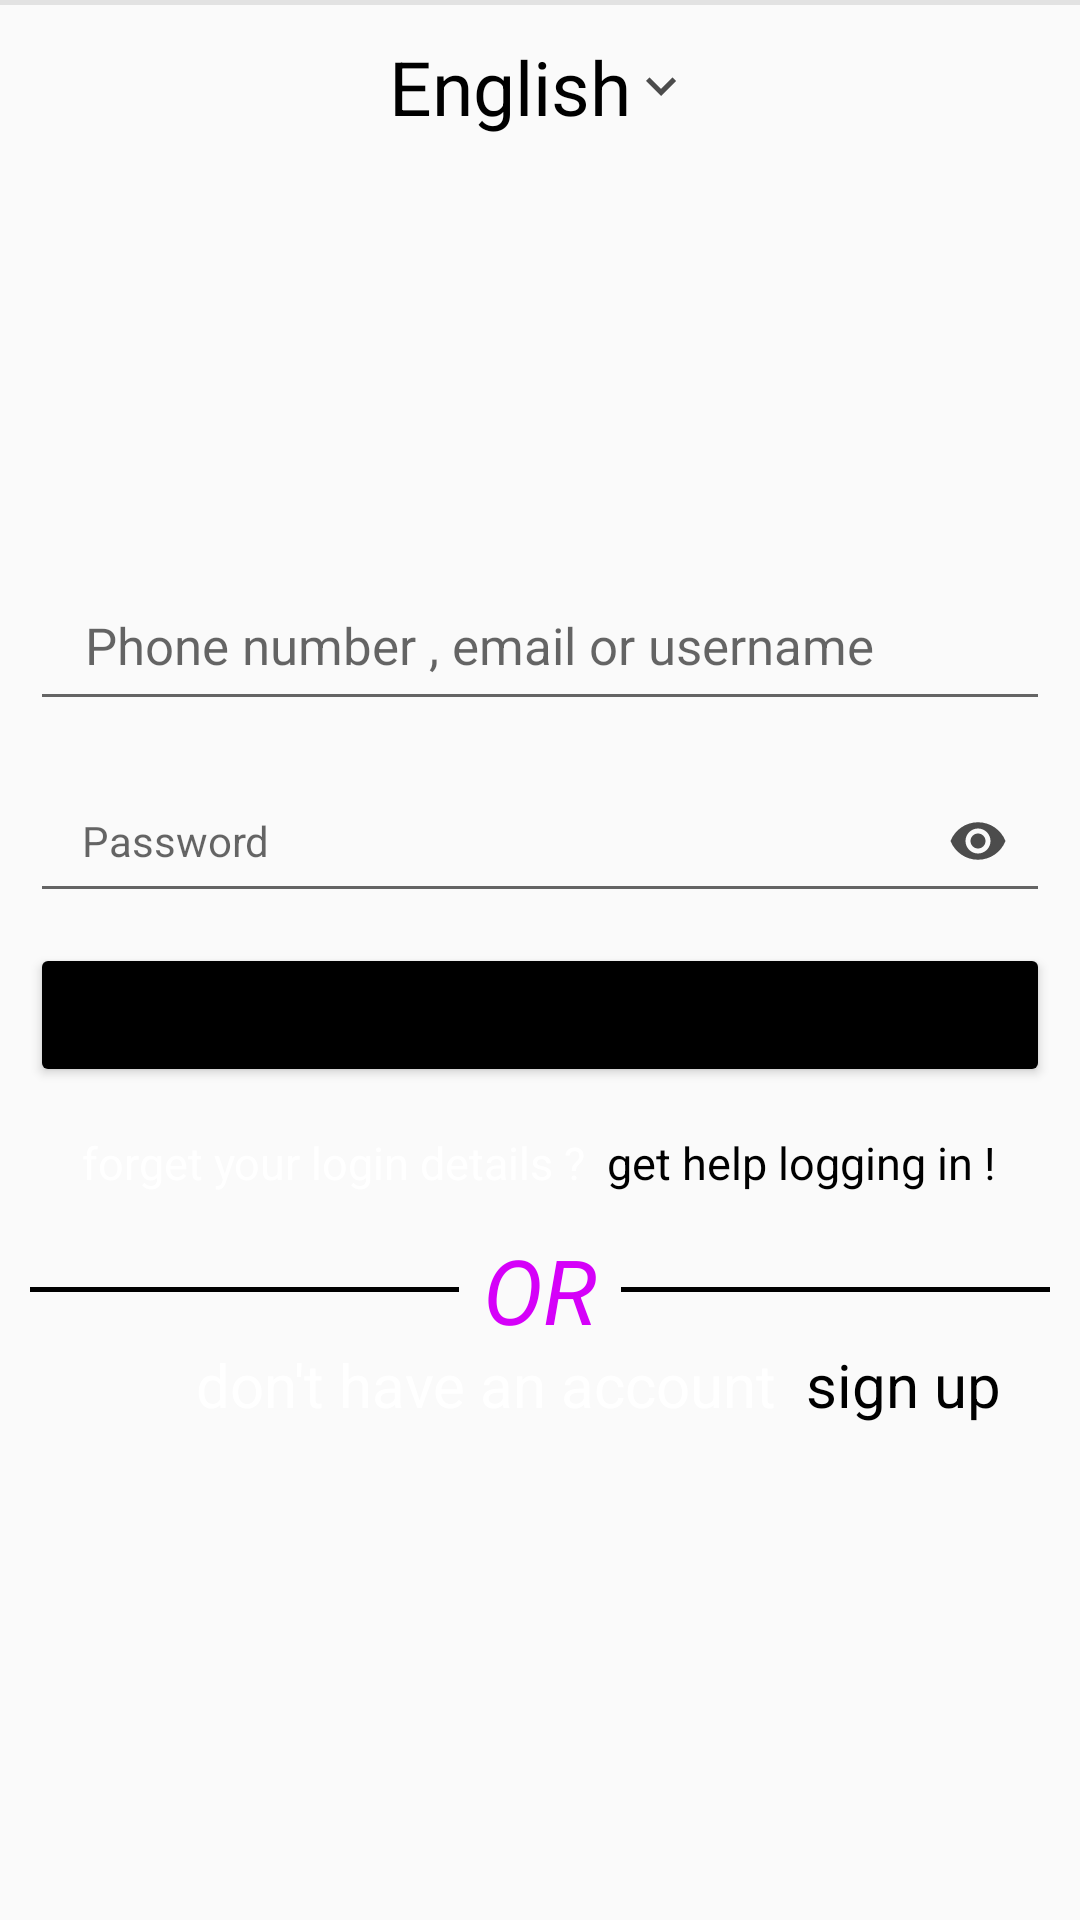

Android layout source for this screen:
<!-- AndroidManifest.xml: application theme Theme.Instagramkids -->
<!-- res/layout/activity_main.xml -->
<?xml version="1.0" encoding="utf-8"?>
<RelativeLayout xmlns:android="http://schemas.android.com/apk/res/android"
    xmlns:app="http://schemas.android.com/apk/res-auto"
    xmlns:tools="http://schemas.android.com/tools"
    android:layout_width="match_parent"
    android:layout_height="match_parent"
    tools:context=".MainActivity">

    <TextView
        android:id="@+id/txt1"
        android:layout_width="wrap_content"
        android:layout_height="wrap_content"
        android:layout_centerHorizontal="true"
        android:layout_marginTop="12dp"
        android:drawableEnd="@drawable/ic_arrow"
        android:text="English"
        android:textColor="@color/black"
        android:textSize="25dp" />

    <ImageView
        android:id="@+id/img_logo"
        android:layout_width="250dp"
        android:layout_height="94dp"
        android:layout_below="@+id/txt1"
        android:layout_centerHorizontal="true"
        android:layout_marginTop="30dp"
         />

    <LinearLayout
        android:layout_width="match_parent"
        android:layout_height="wrap_content"
        android:layout_centerInParent="true"
        android:gravity="center"
        android:orientation="vertical"
        android:paddingStart="10dp"
        android:paddingEnd="10dp">




        <EditText
            android:id="@+id/edt_user"
            android:layout_width="match_parent"
            android:layout_height="wrap_content"
            android:hint=" Phone number , email or username "
            android:padding="14dp"

            android:singleLine="true"
            android:textColor="@color/black"
            android:textSize="17sp" />

        <EditText
            android:id="@+id/edt_psw"
            android:layout_width="match_parent"
            android:layout_height="wrap_content"
            android:layout_marginTop="16dp"
            android:drawableEnd="@drawable/ic_eye"
            android:hint=" Password "
            android:padding="14dp"
            android:singleLine="true"
            android:textSize="14sp"
            android:textColor="@color/black"/>

        <Button
            android:id="@+id/btm"
            android:layout_width="match_parent"
            android:layout_height="wrap_content"
            android:layout_marginTop="10dp"
            android:padding="12dp"
            android:text="Log In"
            android:textAllCaps="false"
            android:textColor="@color/black"
            app:backgroundTint="@color/trn"
            app:cornerRadius="4dp"
            tools:ignore="MissingClass" />

        <TextView
            android:layout_width="wrap_content"
            android:layout_height="wrap_content"
            android:layout_marginTop="15dp"
            android:text="@string/forgot"
            android:textSize="15sp"
            android:textColor="@color/black"/>

        <LinearLayout
            android:layout_width="match_parent"
            android:layout_height="wrap_content"
            android:layout_marginTop="12dp"
            android:gravity="center_vertical"
            android:orientation="horizontal">

            <View
                android:layout_width="8dp"
                android:layout_height="1.5dp"
                android:layout_weight="1"
                android:background="@color/black" />

            <TextView

                android:layout_width="wrap_content"
                android:layout_height="wrap_content"
                android:layout_marginStart="8dp"
                android:layout_marginEnd="8dp"
                android:text="OR"
                android:textColor="@color/insta_pink"
                android:textSize="30sp"
                android:textStyle="italic" />


            <View
                android:layout_width="8dp"
                android:layout_height="1.5dp"
                android:layout_weight="1"
                android:background="@color/black" />

        </LinearLayout>
    </LinearLayout>
    <View
        android:layout_width="match_parent"
        android:layout_height="1.5dp"
        android:background="#e2e2e2"
        android:layout_marginBottom="8dp"
        />

    <TextView
        android:id="@+id/open"
        android:layout_width="wrap_content"
        android:layout_height="wrap_content"
        android:layout_alignParentBottom="true"
        android:layout_marginLeft="65dp"
        android:layout_marginBottom="165dp"
        android:text="@string/sign_up"
        android:textAlignment="center"
        android:textColor="@color/black"
        android:textSize="20sp" />

</RelativeLayout>
<!-- resources referenced by this layout -->
<resources>
  <color name="black">#FF000000</color>
  <color name="insta_pink">#d500f9</color>
  <color name="trn">#000</color>
  <!-- drawable ic_arrow (drawable) -->
  <vector android:height="20dp" android:tint="#4C4C4C"
      android:viewportHeight="24" android:viewportWidth="24"
      android:width="20dp" xmlns:android="http://schemas.android.com/apk/res/android">
      <path android:fillColor="@android:color/white" android:pathData="M7.41,8.59L12,13.17l4.59,-4.58L18,10l-6,6 -6,-6 1.41,-1.41z"/>
  </vector>
  <!-- drawable ic_eye (drawable) -->
  <vector android:height="20dp" android:tint="#4C4C4C"
      android:viewportHeight="24" android:viewportWidth="24"
      android:width="20dp" xmlns:android="http://schemas.android.com/apk/res/android">
      <path android:fillColor="@android:color/white" android:pathData="M12,4.5C7,4.5 2.73,7.61 1,12c1.73,4.39 6,7.5 11,7.5s9.27,-3.11 11,-7.5c-1.73,-4.39 -6,-7.5 -11,-7.5zM12,17c-2.76,0 -5,-2.24 -5,-5s2.24,-5 5,-5 5,2.24 5,5 -2.24,5 -5,5zM12,9c-1.66,0 -3,1.34 -3,3s1.34,3 3,3 3,-1.34 3,-3 -1.34,-3 -3,-3z"/>
  </vector>
  <string name="forgot"><font color="#FFFFFFFF">forget your login details ? </font> get help logging in !</string>
  <string name="sign_up"><font color="#FFFFFFFF">don't have an account </font> sign up </string>
  <style name="Theme.Instagramkids" parent="Theme.AppCompat.Light.DarkActionBar">
          <item name="colorPrimary">@color/purple_200</item>
          <item name="colorPrimaryVariant">@color/purple_700</item>
          <item name="colorOnPrimary">@color/black</item>
          
          <item name="colorSecondary">@color/teal_200</item>
          <item name="colorSecondaryVariant">@color/teal_200</item>
          <item name="colorOnSecondary">@color/black</item>
          
          <item name="android:statusBarColor" tools:targetApi="l">?attr/colorPrimaryVariant</item>
          
  
      </style>
  <color name="purple_200">#FFBB86FC</color>
  <color name="purple_700">#FF3700B3</color>
  <color name="teal_200">#FF03DAC5</color>
</resources>
